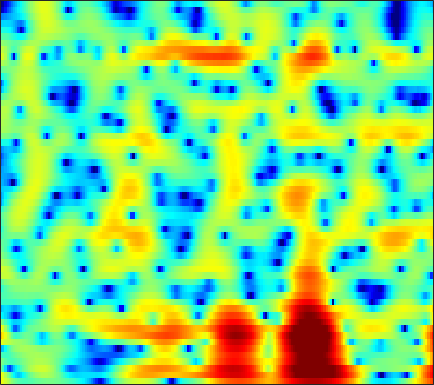

The table this chart was drawn from, first rows:
4.9562, 4.267, 3.2977, 2.2861, 1.5125, 0.48966, -0.47675, -1.1249, -1.8276, -2.3, -2.5242, -2.5402, -2.4137, -2.166, -1.9394, -1.6254, -1.3245, -1.1252, -0.89337, -0.70596, -0.56333, -0.48866, -0.42657, -0.42184
4.997, 3.779, 2.034, 0.1404, -1.384, -3.546, -5.718, -7.085, -7.859, -7.109, -5.54, -4.286, -2.759, -1.465, -0.6509, 0.2391, 0.9271, 1.318, 1.69, 1.902, 1.963, 1.906, 1.694, 1.328
-0.3659, -2.954, -7.223, -12.39, -14.23, -11.15, -7.884, -6.06, -4.16, -2.633, -1.343, -0.4934, 0.5065, 1.365, 1.926, 2.545, 3.001, 3.232, 3.398, 3.404, 3.243, 3.008, 2.539, 1.872
0.1957, -0.7578, -1.778, -2.432, -2.657, -2.639, -2.339, -1.995, -1.449, -0.8595, -0.275, 0.141, 0.6365, 1.067, 1.349, 1.667, 1.895, 1.998, 2.042, 1.98, 1.805, 1.604, 1.244, 0.7815
-2.227, -2.816, -3.045, -2.8, -2.441, -1.868, -1.274, -0.8511, -0.3335, 0.1254, 0.531, 0.7955, 1.079, 1.28, 1.39, 1.493, 1.544, 1.545, 1.499, 1.402, 1.253, 1.108, 0.8708, 0.5827
-8.755, -7.952, -5.156, -2.938, -1.733, -0.5605, 0.2587, 0.7041, 1.119, 1.373, 1.517, 1.577, 1.578, 1.472, 1.333, 1.107, 0.858, 0.678, 0.4714, 0.3254, 0.2421, 0.2125, 0.1943, 0.1739
4.759, 4.008, 3.212, 2.605, 2.24, 1.835, 1.512, 1.329, 1.125, 0.9206, 0.6613, 0.4316, 0.04635, -0.5107, -1.09, -2.111, -3.428, -4.557, -5.982, -6.674, -6.151, -5.215, -3.845, -2.703
7.582, 6.245, 4.37, 2.394, 0.872, -1.089, -2.583, -3.111, -2.893, -2.115, -1.375, -1.02, -0.8084, -0.9211, -1.268, -2.148, -3.577, -5.039, -7.288, -8.481, -7.144, -5.373, -3.212, -1.628
5.337, 3.685, 1.255, -1.528, -3.975, -7.943, -12.28, -12.88, -9.952, -7.025, -4.701, -3.417, -2.225, -1.435, -1.036, -0.6874, -0.4734, -0.351, -0.1734, 0.09146, 0.4827, 0.8318, 1.321, 1.749
0.6191, -0.7097, -2.478, -4.187, -5.375, -6.715, -7.553, -7.637, -7.237, -6.661, -5.931, -5.215, -4.203, -3.292, -2.697, -2.006, -1.379, -0.9377, -0.3634, 0.2049, 0.7926, 1.251, 1.849, 2.382
-5.482, -6.047, -7.106, -8.667, -10.24, -13.07, -16.54, -17.48, -14.47, -10.83, -8.357, -7.05, -5.747, -4.87, -4.419, -4.019, -3.727, -3.47, -2.92, -2.077, -0.9801, -0.0681, 1.159, 2.294
-8.423, -7.288, -6.75, -7.01, -7.606, -8.77, -9.798, -9.55, -8.47, -7.4, -6.102, -5.293, -4.684, -4.682, -5.088, -6.333, -8.787, -12.02, -18.48, -12.55, -6.456, -3.444, -0.5491, 1.569
-2.942, -3.029, -3.005, -3.019, -3.058, -3.068, -3.09, -3.066, -2.789, -2.503, -2.361, -2.295, -2.33, -2.557, -2.875, -3.489, -4.21, -4.673, -4.809, -4.116, -2.774, -1.591, -0.05476, 1.312
-2.514, -2.35, -2.09, -1.825, -1.636, -1.37, -1.128, -1.055, -0.9779, -0.7969, -0.689, -0.6632, -0.6683, -0.7001, -0.7508, -0.8265, -0.8764, -0.8817, -0.8058, -0.5912, -0.2576, 0.03375, 0.468, 0.933
-3.942, -2.946, -1.951, -1.206, -0.7658, -0.3596, -0.0287, 0.1765, 0.2834, 0.347, 0.4293, 0.4757, 0.5254, 0.56, 0.5733, 0.5771, 0.5547, 0.5247, 0.4499, 0.3411, 0.2112, 0.1099, -0.02115, -0.1222
-1.952, -0.9655, 0.00558, 0.6418, 0.9284, 1.095, 1.056, 1.012, 0.9475, 0.7898, 0.6971, 0.7124, 0.8264, 1, 1.151, 1.32, 1.394, 1.363, 1.172, 0.753, 0.08601, -0.5779, -1.669, -2.91
2.695, 2.841, 2.928, 2.809, 2.549, 2.046, 1.203, 0.3405, -0.8448, -2.032, -2.886, -2.963, -2.255, -1.062, -0.1467, 0.8707, 1.574, 1.859, 1.907, 1.55, 0.6959, -0.3438, -2.443, -5.792
3.596, 3.387, 2.955, 2.313, 1.69, 0.6687, -0.732, -2.284, -4.967, -8.975, -16.76, -18.66, -9.933, -5.331, -3.091, -1.019, 0.3772, 1.068, 1.601, 1.769, 1.591, 1.249, 0.6063, -0.1253
1.928, 1.567, 0.9348, 0.1848, -0.4636, -1.492, -2.414, -3.167, -4.3, -5.104, -5.447, -5.319, -4.584, -3.421, -2.482, -1.296, -0.2866, 0.3477, 1.005, 1.434, 1.69, 1.782, 1.784, 1.702
0.3637, -0.1796, -1.044, -2.077, -2.948, -4.23, -5.207, -5.57, -5.825, -5.571, -4.917, -4.303, -3.397, -2.45, -1.767, -0.894, -0.1148, 0.4048, 1.023, 1.526, 1.925, 2.168, 2.396, 2.518
-0.6037, -1.233, -2.369, -4.031, -5.636, -8.629, -13.58, -17.11, -14.3, -9.767, -6.782, -5.15, -3.517, -2.338, -1.641, -0.8786, -0.2298, 0.1976, 0.734, 1.28, 1.809, 2.177, 2.636, 3.006
-1.29, -1.46, -1.985, -2.852, -3.699, -5.225, -7.101, -7.494, -7.131, -5.679, -4.197, -3.306, -2.452, -2.012, -1.884, -1.924, -2.052, -2.054, -1.828, -1.19, -0.2396, 0.5393, 1.551, 2.454
-2.892, -2.021, -1.216, -0.7187, -0.6228, -0.4058, -0.4685, -0.5243, -0.3679, -0.3239, -0.3197, -0.4281, -0.8496, -1.653, -2.604, -4.525, -7.523, -10.65, -13.64, -9.748, -5.602, -3.291, -1.003, 0.6577
-4.23, -2.672, -1.043, 0.1024, 0.747, 1.321, 1.852, 1.972, 2.034, 1.95, 1.653, 1.272, 0.5067, -0.5945, -1.692, -3.483, -5.656, -7.221, -8.318, -7.596, -5.887, -4.563, -2.946, -1.544
-2.758, -1.678, -0.3721, 0.7008, 1.461, 2.109, 2.649, 2.964, 3.088, 3.069, 2.813, 2.475, 1.835, 0.9568, 0.1725, -1, -2.285, -3.264, -4.417, -5.422, -6.1, -6.316, -6.156, -5.306
-1.988, -1.17, -0.1154, 0.8741, 1.541, 2.415, 2.948, 3.34, 3.664, 3.763, 3.647, 3.419, 2.918, 2.181, 1.478, 0.2862, -1.151, -2.47, -4.586, -7.354, -11.25, -15.46, -20.25, -14.41
-3.96, -2.975, -1.607, -0.2636, 0.605, 1.623, 2.584, 3.033, 3.586, 3.897, 4.011, 3.945, 3.647, 3.111, 2.521, 1.501, 0.1864, -1.014, -2.947, -5.195, -7.705, -9.399, -10.83, -10.54
-9.28, -6.903, -4.397, -2.406, -1.129, 0.219, 1.379, 2.151, 2.913, 3.533, 3.94, 4.103, 4.121, 3.891, 3.56, 2.896, 1.95, 1.089, -0.2898, -1.865, -3.59, -4.936, -6.732, -8.496
-9.709, -7.896, -5.864, -4.24, -3.236, -1.719, -0.6826, 0.3001, 1.397, 2.398, 3.225, 3.711, 4.161, 4.349, 4.326, 4.049, 3.481, 2.884, 1.819, 0.4598, -1.255, -2.817, -5.372, -8.919
-7.933, -7.668, -7.329, -7.081, -6.959, -6.489, -5.239, -4.116, -2.129, -0.2657, 1.345, 2.35, 3.382, 4.087, 4.393, 4.53, 4.374, 4.055, 3.393, 2.434, 1.202, 0.08825, -1.59, -3.45
-8.731, -8.998, -9.921, -11.76, -14.11, -23.36, -20.4, -12.49, -7.124, -3.513, -0.9465, 0.5511, 2.072, 3.163, 3.726, 4.191, 4.354, 4.287, 3.978, 3.426, 2.678, 1.996, 0.9887, -0.09584
-9.261, -9.231, -9.457, -9.94, -10.11, -10.4, -9.1, -7.836, -5.453, -3.214, -1.216, 0.03838, 1.431, 2.497, 3.105, 3.672, 3.962, 4.027, 3.896, 3.563, 3.025, 2.515, 1.684, 0.7449
-9.822, -9.274, -8.536, -7.883, -7.247, -6.352, -5.247, -4.358, -3.07, -1.73, -0.4137, 0.478, 1.544, 2.422, 2.954, 3.479, 3.785, 3.881, 3.813, 3.545, 3.057, 2.573, 1.716, 0.667
-11.6, -10.4, -8.894, -7.5, -6.725, -5.439, -4.457, -3.542, -2.417, -1.259, -0.1502, 0.6364, 1.597, 2.415, 2.921, 3.418, 3.743, 3.846, 3.818, 3.577, 3.134, 2.659, 1.839, 0.7475
-13.14, -11.33, -9.462, -8.136, -7.143, -6.427, -5.34, -4.688, -3.502, -2.247, -0.9598, -0.01941, 1.11, 2.062, 2.629, 3.203, 3.549, 3.668, 3.66, 3.466, 3.116, 2.731, 2.103, 1.292
-10.85, -9.556, -8.445, -7.994, -8.06, -8.522, -9.099, -9.024, -7.596, -5.142, -2.723, -1.153, 0.5177, 1.757, 2.424, 3.027, 3.293, 3.339, 3.201, 2.936, 2.586, 2.32, 1.945, 1.595
-5.026, -4.583, -4.491, -4.902, -6.03, -8.028, -12.44, -16.68, -11.73, -6.075, -2.458, -0.5433, 1.27, 2.44, 2.985, 3.259, 3.129, 2.765, 1.991, 1.019, 0.1131, -0.2571, -0.2468, 0.2328
0.01009, -0.03537, -0.218, -0.5859, -0.9966, -1.476, -2.07, -1.947, -1.482, -0.4904, 0.6926, 1.478, 2.331, 2.851, 2.987, 2.768, 2.054, 1.082, -0.9109, -4.195, -9.933, -16.18, -9.908, -4.692
1.625, 1.456, 1.215, 0.8904, 0.7501, 0.3978, 0.2578, 0.2243, 0.3241, 0.5994, 0.9685, 1.26, 1.597, 1.786, 1.761, 1.51, 0.8713, 0.1334, -1.212, -2.923, -4.606, -5.294, -4.928, -3.638
1.975, 1.831, 1.531, 1.098, 0.8304, 0.1857, -0.2167, -0.5902, -0.8059, -0.7399, -0.4243, -0.05043, 0.4814, 0.9365, 1.145, 1.276, 1.14, 0.9126, 0.4455, -0.1023, -0.6172, -0.9415, -1.189, -1.28
2.245, 2.216, 1.933, 1.376, 0.6431, -0.5916, -2.159, -3.687, -5.369, -5.568, -3.972, -2.405, -0.619, 0.7228, 1.446, 2.024, 2.29, 2.304, 2.095, 1.731, 1.263, 0.845, 0.2945, -0.2762
2.18, 2.352, 2.273, 1.828, 1.036, -0.2239, -2.572, -5.121, -10.05, -11.12, -5.832, -2.824, -0.1481, 1.561, 2.408, 3.053, 3.282, 3.195, 2.827, 2.183, 1.322, 0.6062, -0.4321, -1.475
0.7162, 1.074, 1.373, 1.424, 1.396, 1.103, 0.5461, 0.2165, -0.106, 0.0213, 0.6486, 1.288, 2.139, 2.8, 3.096, 3.226, 2.968, 2.536, 1.643, 0.3436, -1.362, -2.85, -5.088, -7.17
-2.373, -1.701, -0.7847, 0.05502, 0.6909, 1.186, 1.714, 2.023, 2.364, 2.696, 3.028, 3.228, 3.434, 3.494, 3.402, 3.056, 2.405, 1.697, 0.3703, -1.452, -3.925, -6.387, -11.11, -19.8
-8.748, -6.653, -4.095, -1.988, -0.8523, 0.5398, 1.592, 2.173, 2.829, 3.313, 3.634, 3.783, 3.837, 3.713, 3.5, 3.005, 2.291, 1.584, 0.3792, -1.126, -2.95, -4.534, -6.749, -8.739
-12.31, -8.883, -5.468, -3.057, -1.548, -0.007353, 1.089, 1.805, 2.529, 3.051, 3.384, 3.532, 3.562, 3.416, 3.191, 2.746, 2.125, 1.547, 0.6568, -0.3544, -1.443, -2.3, -3.376, -4.346
-5.043, -4.198, -2.953, -1.734, -0.9052, 0.006712, 0.8942, 1.448, 2.052, 2.519, 2.847, 2.973, 3, 2.854, 2.621, 2.189, 1.603, 1.086, 0.3485, -0.4254, -1.184, -1.708, -2.352, -2.918
-1.035, -0.8562, -0.61, -0.308, -0.1954, 0.2024, 0.6772, 1.015, 1.57, 2.094, 2.51, 2.696, 2.77, 2.601, 2.317, 1.713, 0.9215, 0.2508, -0.6819, -1.543, -2.232, -2.578, -2.908, -3.087
2.062, 1.724, 1.072, 0.2466, -0.5781, -1.14, -1.181, -0.6774, 0.5265, 1.776, 2.747, 3.241, 3.534, 3.377, 2.992, 2.008, 0.5399, -0.8493, -3.034, -5.006, -5.874, -5.636, -4.958, -4.41
4.222, 3.526, 2.091, -0.3543, -3.047, -9.423, -18.38, -7.455, -1.784, 1.329, 3.213, 4.114, 4.694, 4.685, 4.289, 3.194, 1.292, -0.8279, -5.216, -13.36, -15.23, -9.729, -6.447, -5.559
3.024, 2.54, 1.564, 0.1513, -0.8064, -2.099, -2.553, -2.039, -0.6407, 0.8157, 2.014, 2.693, 3.273, 3.487, 3.347, 2.842, 1.939, 1.005, -0.4172, -1.736, -2.623, -2.932, -3.372, -4.206
0.7245, 0.5446, 0.1194, -0.3699, -0.6932, -1.256, -1.566, -1.546, -1.333, -0.9011, -0.3137, 0.1601, 0.8134, 1.351, 1.655, 1.863, 1.865, 1.746, 1.471, 1.11, 0.7116, 0.3831, -0.1047, -0.659
-1.679, -1.745, -1.986, -2.343, -2.883, -3.553, -4.232, -4.768, -5.363, -5.455, -4.805, -3.94, -2.542, -1.174, -0.2434, 0.7513, 1.484, 1.886, 2.233, 2.399, 2.426, 2.353, 2.192, 1.949
-4.409, -4.389, -4.534, -4.987, -5.582, -6.534, -8.108, -9.964, -13.83, -19.74, -15.61, -10.83, -6.563, -3.61, -1.949, -0.2137, 1.072, 1.802, 2.518, 2.988, 3.248, 3.335, 3.317, 3.179
-7.34, -7.206, -7.151, -7.293, -7.327, -7.798, -8.665, -9.567, -10.79, -11.38, -10.09, -8.192, -5.524, -3.163, -1.658, -0.002962, 1.298, 2.06, 2.842, 3.371, 3.668, 3.762, 3.711, 3.494
-11.1, -10.89, -10.39, -9.623, -9.054, -8.5, -7.95, -7.513, -6.882, -6.06, -4.99, -4.008, -2.597, -1.155, -0.1417, 1.076, 2.108, 2.745, 3.392, 3.815, 4.018, 4.015, 3.823, 3.402
-19.89, -18.74, -15.77, -13.2, -11.89, -10.01, -8.4, -7.319, -6.01, -4.715, -3.436, -2.47, -1.195, 0.02668, 0.8743, 1.9, 2.768, 3.303, 3.829, 4.138, 4.22, 4.123, 3.784, 3.183
-21.95, -20.8, -17.89, -15.49, -13.52, -11.53, -9.757, -8.497, -6.815, -5.235, -3.704, -2.629, -1.233, 0.05576, 0.9651, 2.03, 2.908, 3.428, 3.935, 4.199, 4.208, 4.058, 3.629, 2.959
